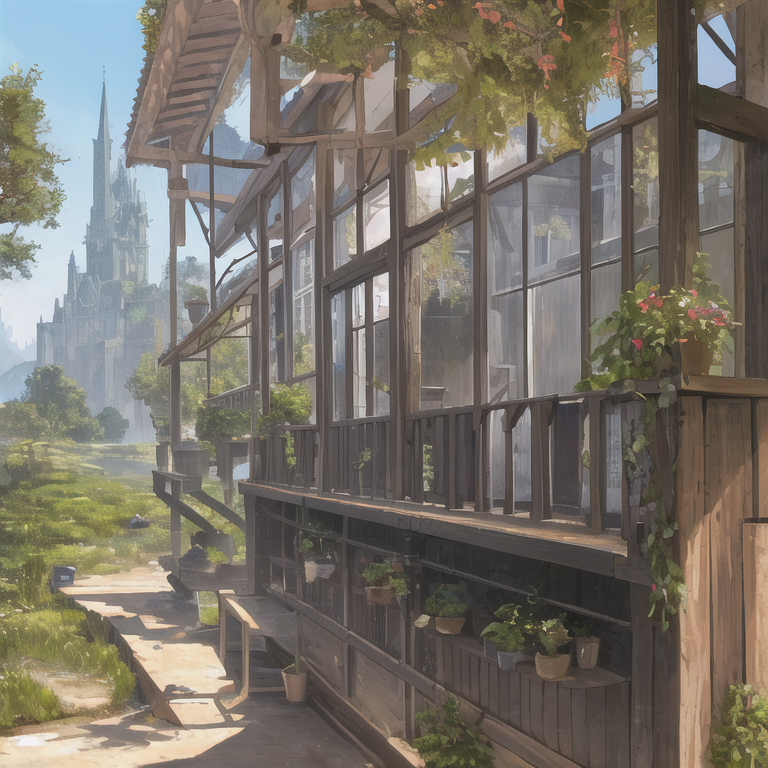
Generation parameters embedded in this image by AUTOMATIC1111 Stable Diffusion web UI or a fork of it (Forge, ...) (PNG 'parameters' text chunk):
masterpiece, best quality,fantasy,outdoors, magic,
Negative prompt: lowres, bad anatomy, bad hands, text, error, missing fingers, extra digit, fewer digits, cropped, worst quality, low quality, normal quality, jpeg artifacts, signature, watermark, username, blurry, artist name
Steps: 20, Sampler: DPM++ SDE Karras, CFG scale: 11, Seed: 2475127626, Size: 768x768, Model hash: 71e703a0fc, Clip skip: 2, Eta: 0.2